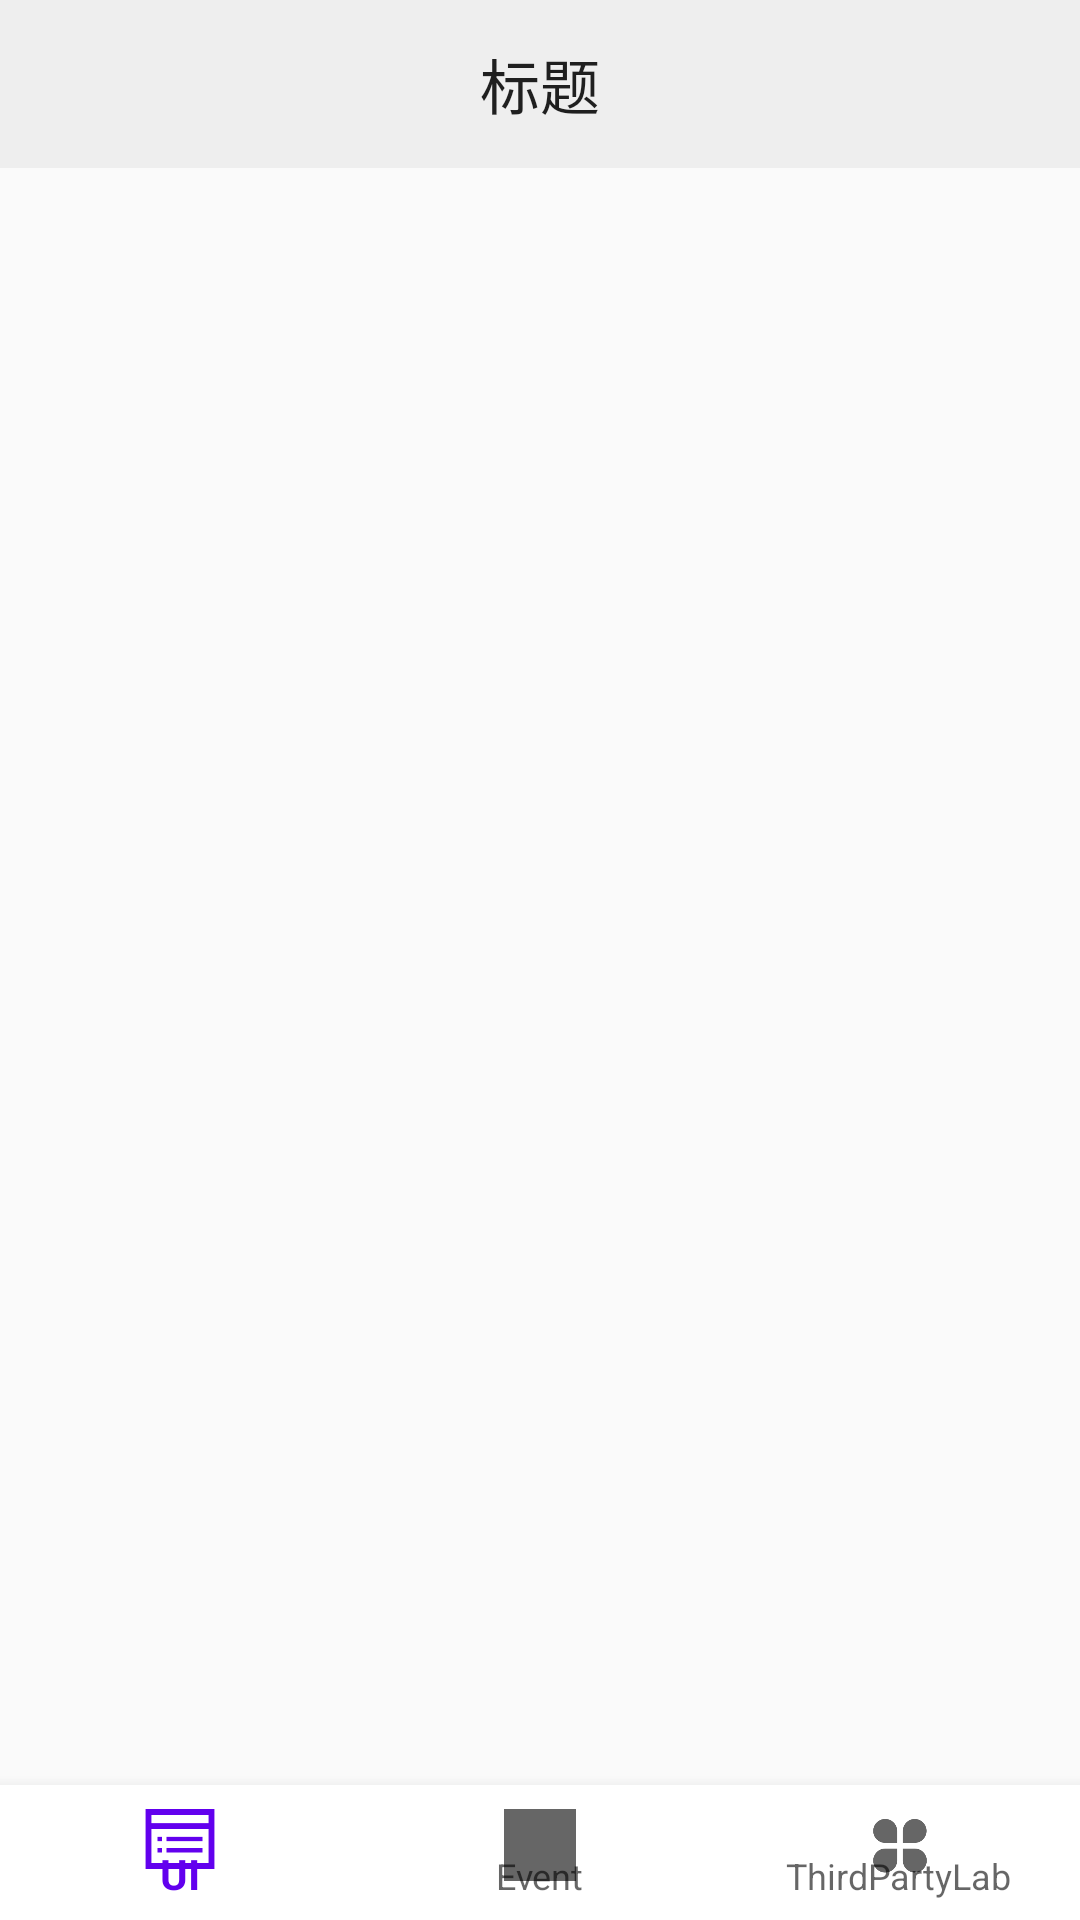

Produce the Android XML layout that renders to this screen, including the resource entries it uses.
<!-- AndroidManifest.xml: application theme Theme.NoActionBar -->
<!-- res/layout/activity_home.xml -->
<?xml version="1.0" encoding="utf-8"?>
<LinearLayout xmlns:android="http://schemas.android.com/apk/res/android"
    xmlns:app="http://schemas.android.com/apk/res-auto"
    android:layout_width="match_parent"
    android:layout_height="match_parent"
    android:orientation="vertical">

    <androidx.appcompat.widget.Toolbar
        android:id="@+id/toolbar"
        android:layout_width="match_parent"
        android:layout_height="wrap_content"
        android:background="@color/lightWhite"
        android:minHeight="?attr/actionBarSize"
        android:orientation="vertical">

        <TextView
            android:id="@+id/tv_toolbar_title"
            style="@style/TextAppearance.AppCompat.Widget.ActionBar.Title"
            android:layout_width="wrap_content"
            android:layout_height="wrap_content"
            android:layout_gravity="center"
            android:text="标题" />
    </androidx.appcompat.widget.Toolbar>

    <FrameLayout
        android:id="@+id/fl_container"
        android:layout_width="match_parent"
        android:layout_height="0dp"
        android:layout_weight="12" />

    <com.google.android.material.bottomnavigation.BottomNavigationView
        android:id="@+id/nav_bottom_navigation"
        android:layout_width="match_parent"
        android:layout_height="0dp"
        android:layout_weight="1"
        android:background="@color/white"
        app:labelVisibilityMode="labeled"
        app:menu="@menu/menu_bottom_navigation" />

</LinearLayout>
<!-- resources referenced by this layout -->
<resources>
  <color name="lightWhite">#EEEEEE</color>
  <color name="white">#FFFFFFFF</color>
  <style name="Theme.NoActionBar" parent="Theme.MaterialComponents.DayNight.NoActionBar.Bridge">
          
          <item name="colorPrimary">@color/purple_500</item>
          <item name="colorPrimaryVariant">@color/purple_700</item>
          <item name="colorOnPrimary">@color/white</item>
          
          <item name="colorSecondary">@color/teal_200</item>
          <item name="colorSecondaryVariant">@color/teal_700</item>
          <item name="colorOnSecondary">@color/black</item>
          
          <item name="android:statusBarColor" tools:targetApi="l">?attr/colorPrimaryVariant</item>
          
      </style>
  <color name="purple_500">#FF6200EE</color>
  <color name="purple_700">#FF3700B3</color>
  <color name="teal_200">#FF03DAC5</color>
  <color name="teal_700">#FF018786</color>
  <color name="black">#FF000000</color>
</resources>
